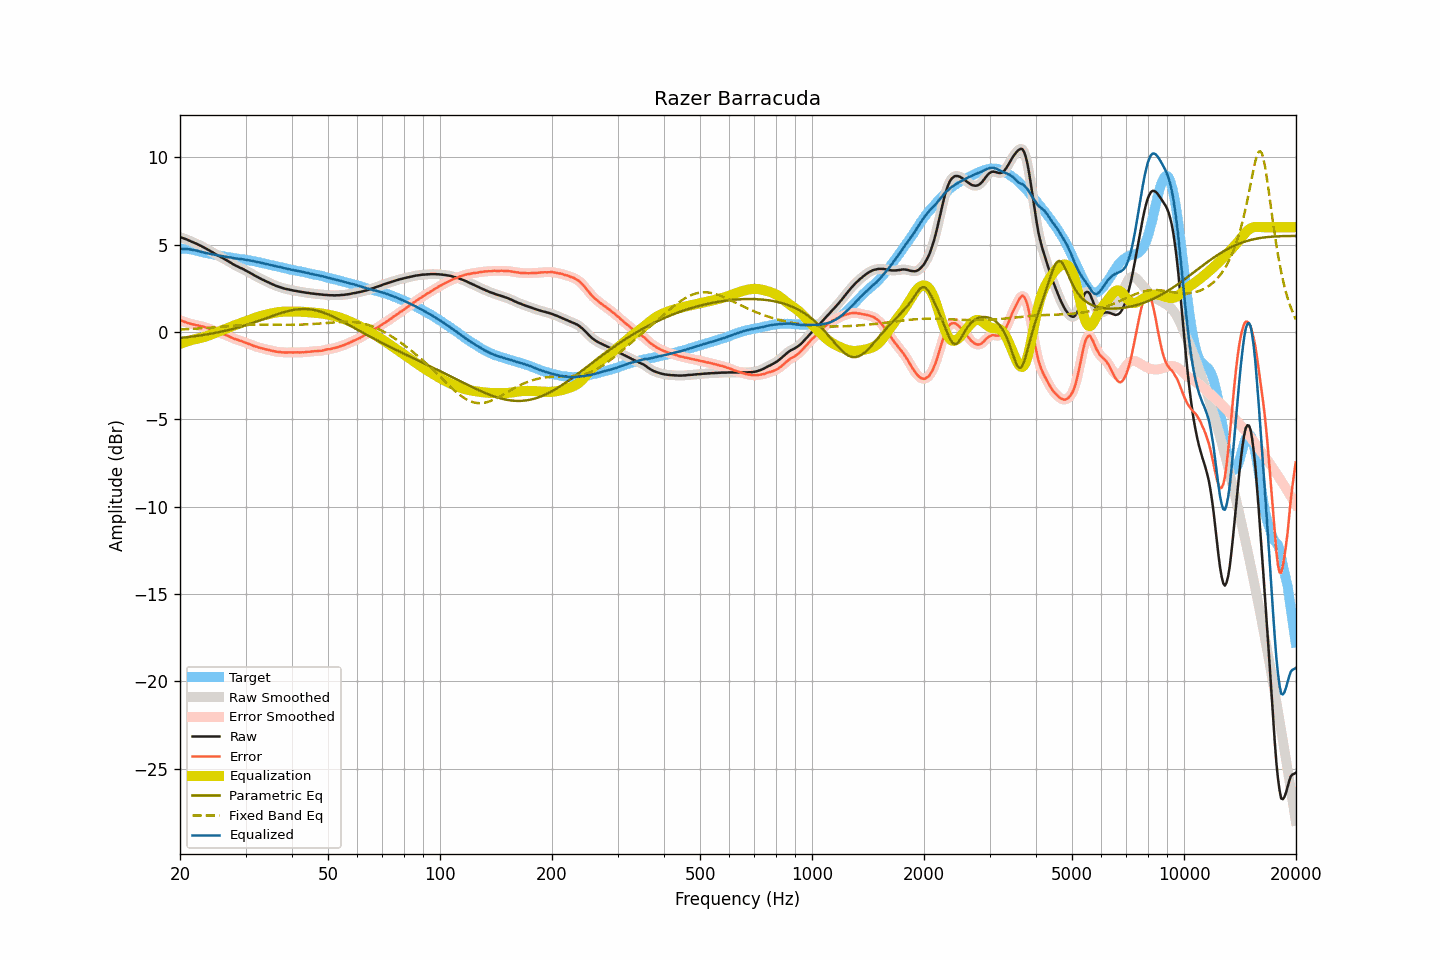

The data file committed next to this chart (first rows):
frequency, raw, smoothed, error, error_smoothed, equalization, parametric_eq, fixed_band_eq, equalized_raw, equalized_smoothed, target
20.00, 5.44, 5.44, 0.68, 0.68, -0.68, -0.34, 0.14, 4.76, 4.76, 4.76
20.20, 5.41, 5.41, 0.65, 0.65, -0.64, -0.33, 0.15, 4.76, 4.76, 4.76
20.40, 5.38, 5.37, 0.62, 0.61, -0.61, -0.32, 0.15, 4.77, 4.76, 4.76
20.61, 5.34, 5.34, 0.58, 0.58, -0.58, -0.31, 0.16, 4.76, 4.76, 4.76
20.81, 5.31, 5.30, 0.55, 0.55, -0.55, -0.30, 0.16, 4.76, 4.76, 4.76
21.02, 5.27, 5.27, 0.51, 0.51, -0.52, -0.29, 0.17, 4.75, 4.75, 4.76
21.23, 5.23, 5.23, 0.49, 0.49, -0.49, -0.28, 0.17, 4.74, 4.74, 4.74
21.44, 5.19, 5.19, 0.46, 0.46, -0.46, -0.27, 0.18, 4.72, 4.72, 4.73
21.66, 5.15, 5.15, 0.44, 0.44, -0.44, -0.25, 0.18, 4.71, 4.71, 4.71
21.87, 5.11, 5.11, 0.42, 0.42, -0.42, -0.24, 0.19, 4.69, 4.69, 4.68
22.09, 5.07, 5.07, 0.39, 0.40, -0.40, -0.23, 0.19, 4.67, 4.67, 4.67
22.31, 5.03, 5.02, 0.38, 0.38, -0.38, -0.22, 0.20, 4.65, 4.65, 4.64
22.54, 4.98, 4.98, 0.35, 0.35, -0.36, -0.20, 0.21, 4.62, 4.62, 4.62
22.76, 4.94, 4.93, 0.33, 0.34, -0.34, -0.19, 0.21, 4.60, 4.60, 4.60
22.99, 4.89, 4.89, 0.31, 0.31, -0.31, -0.18, 0.22, 4.57, 4.57, 4.57
23.22, 4.84, 4.84, 0.30, 0.29, -0.29, -0.16, 0.22, 4.55, 4.55, 4.54
23.45, 4.79, 4.79, 0.27, 0.26, -0.26, -0.15, 0.23, 4.53, 4.53, 4.52
23.69, 4.74, 4.74, 0.23, 0.23, -0.23, -0.13, 0.24, 4.51, 4.51, 4.51
23.92, 4.69, 4.69, 0.20, 0.19, -0.19, -0.12, 0.25, 4.49, 4.49, 4.49
24.16, 4.64, 4.63, 0.16, 0.16, -0.16, -0.10, 0.25, 4.48, 4.47, 4.48
24.40, 4.58, 4.58, 0.12, 0.12, -0.12, -0.08, 0.26, 4.45, 4.45, 4.46
24.65, 4.53, 4.52, 0.09, 0.09, -0.09, -0.07, 0.27, 4.44, 4.43, 4.44
24.89, 4.47, 4.47, 0.05, 0.05, -0.05, -0.05, 0.27, 4.41, 4.41, 4.41
25.14, 4.42, 4.42, 0.01, 0.01, -0.02, -0.03, 0.28, 4.40, 4.40, 4.40
25.39, 4.37, 4.36, -0.02, -0.02, 0.02, -0.01, 0.29, 4.38, 4.38, 4.38
25.65, 4.32, 4.32, -0.06, -0.05, 0.05, 0.01, 0.30, 4.37, 4.37, 4.37
25.91, 4.27, 4.27, -0.07, -0.08, 0.09, 0.03, 0.31, 4.35, 4.35, 4.34
26.16, 4.22, 4.21, -0.11, -0.12, 0.12, 0.05, 0.31, 4.34, 4.33, 4.33
26.43, 4.16, 4.16, -0.16, -0.15, 0.16, 0.07, 0.32, 4.32, 4.32, 4.32
26.69, 4.11, 4.11, -0.19, -0.19, 0.20, 0.09, 0.33, 4.30, 4.30, 4.30
26.96, 4.06, 4.05, -0.23, -0.23, 0.24, 0.11, 0.34, 4.29, 4.29, 4.29
27.23, 4.00, 4.00, -0.28, -0.27, 0.28, 0.13, 0.34, 4.27, 4.27, 4.28
27.50, 3.95, 3.94, -0.32, -0.32, 0.31, 0.16, 0.35, 4.26, 4.26, 4.26
27.77, 3.89, 3.89, -0.36, -0.36, 0.35, 0.18, 0.36, 4.24, 4.24, 4.24
28.05, 3.84, 3.84, -0.40, -0.39, 0.39, 0.21, 0.36, 4.22, 4.22, 4.23
28.33, 3.79, 3.79, -0.42, -0.43, 0.42, 0.23, 0.37, 4.21, 4.21, 4.21
28.62, 3.75, 3.74, -0.45, -0.45, 0.45, 0.26, 0.38, 4.20, 4.20, 4.20
28.90, 3.70, 3.70, -0.49, -0.48, 0.49, 0.28, 0.38, 4.18, 4.19, 4.19
29.19, 3.66, 3.66, -0.51, -0.51, 0.52, 0.31, 0.39, 4.18, 4.18, 4.16
29.48, 3.62, 3.61, -0.55, -0.55, 0.55, 0.34, 0.39, 4.17, 4.16, 4.16
29.78, 3.57, 3.57, -0.58, -0.58, 0.58, 0.36, 0.40, 4.15, 4.15, 4.15
30.08, 3.52, 3.52, -0.62, -0.62, 0.62, 0.39, 0.40, 4.13, 4.14, 4.14
30.38, 3.47, 3.47, -0.65, -0.65, 0.65, 0.42, 0.41, 4.12, 4.12, 4.12
30.68, 3.42, 3.42, -0.69, -0.69, 0.69, 0.45, 0.41, 4.10, 4.11, 4.11
30.99, 3.37, 3.37, -0.72, -0.72, 0.72, 0.48, 0.42, 4.09, 4.09, 4.08
31.30, 3.32, 3.31, -0.75, -0.76, 0.76, 0.51, 0.42, 4.08, 4.07, 4.07
31.61, 3.26, 3.26, -0.80, -0.79, 0.79, 0.54, 0.42, 4.05, 4.05, 4.06
31.93, 3.21, 3.21, -0.83, -0.83, 0.82, 0.58, 0.42, 4.03, 4.03, 4.04
32.24, 3.16, 3.16, -0.85, -0.86, 0.85, 0.61, 0.42, 4.01, 4.01, 4.00
32.57, 3.11, 3.11, -0.89, -0.88, 0.88, 0.64, 0.42, 3.99, 3.99, 3.99
32.89, 3.07, 3.06, -0.91, -0.91, 0.91, 0.67, 0.43, 3.98, 3.97, 3.98
33.22, 3.02, 3.02, -0.93, -0.94, 0.93, 0.70, 0.43, 3.95, 3.95, 3.95
33.55, 2.98, 2.97, -0.96, -0.96, 0.96, 0.74, 0.43, 3.93, 3.93, 3.93
33.89, 2.93, 2.93, -0.98, -0.98, 0.98, 0.77, 0.43, 3.91, 3.91, 3.91
34.23, 2.89, 2.89, -1.00, -1.00, 1.00, 0.80, 0.42, 3.89, 3.89, 3.89
34.57, 2.85, 2.84, -1.02, -1.02, 1.03, 0.84, 0.42, 3.87, 3.87, 3.86
34.92, 2.80, 2.80, -1.04, -1.04, 1.05, 0.87, 0.42, 3.84, 3.85, 3.84
35.27, 2.76, 2.76, -1.07, -1.07, 1.07, 0.90, 0.42, 3.82, 3.83, 3.83
35.62, 2.72, 2.71, -1.09, -1.09, 1.09, 0.94, 0.42, 3.80, 3.80, 3.80
35.97, 2.68, 2.68, -1.11, -1.11, 1.11, 0.97, 0.42, 3.78, 3.78, 3.78
... 635 more rows
